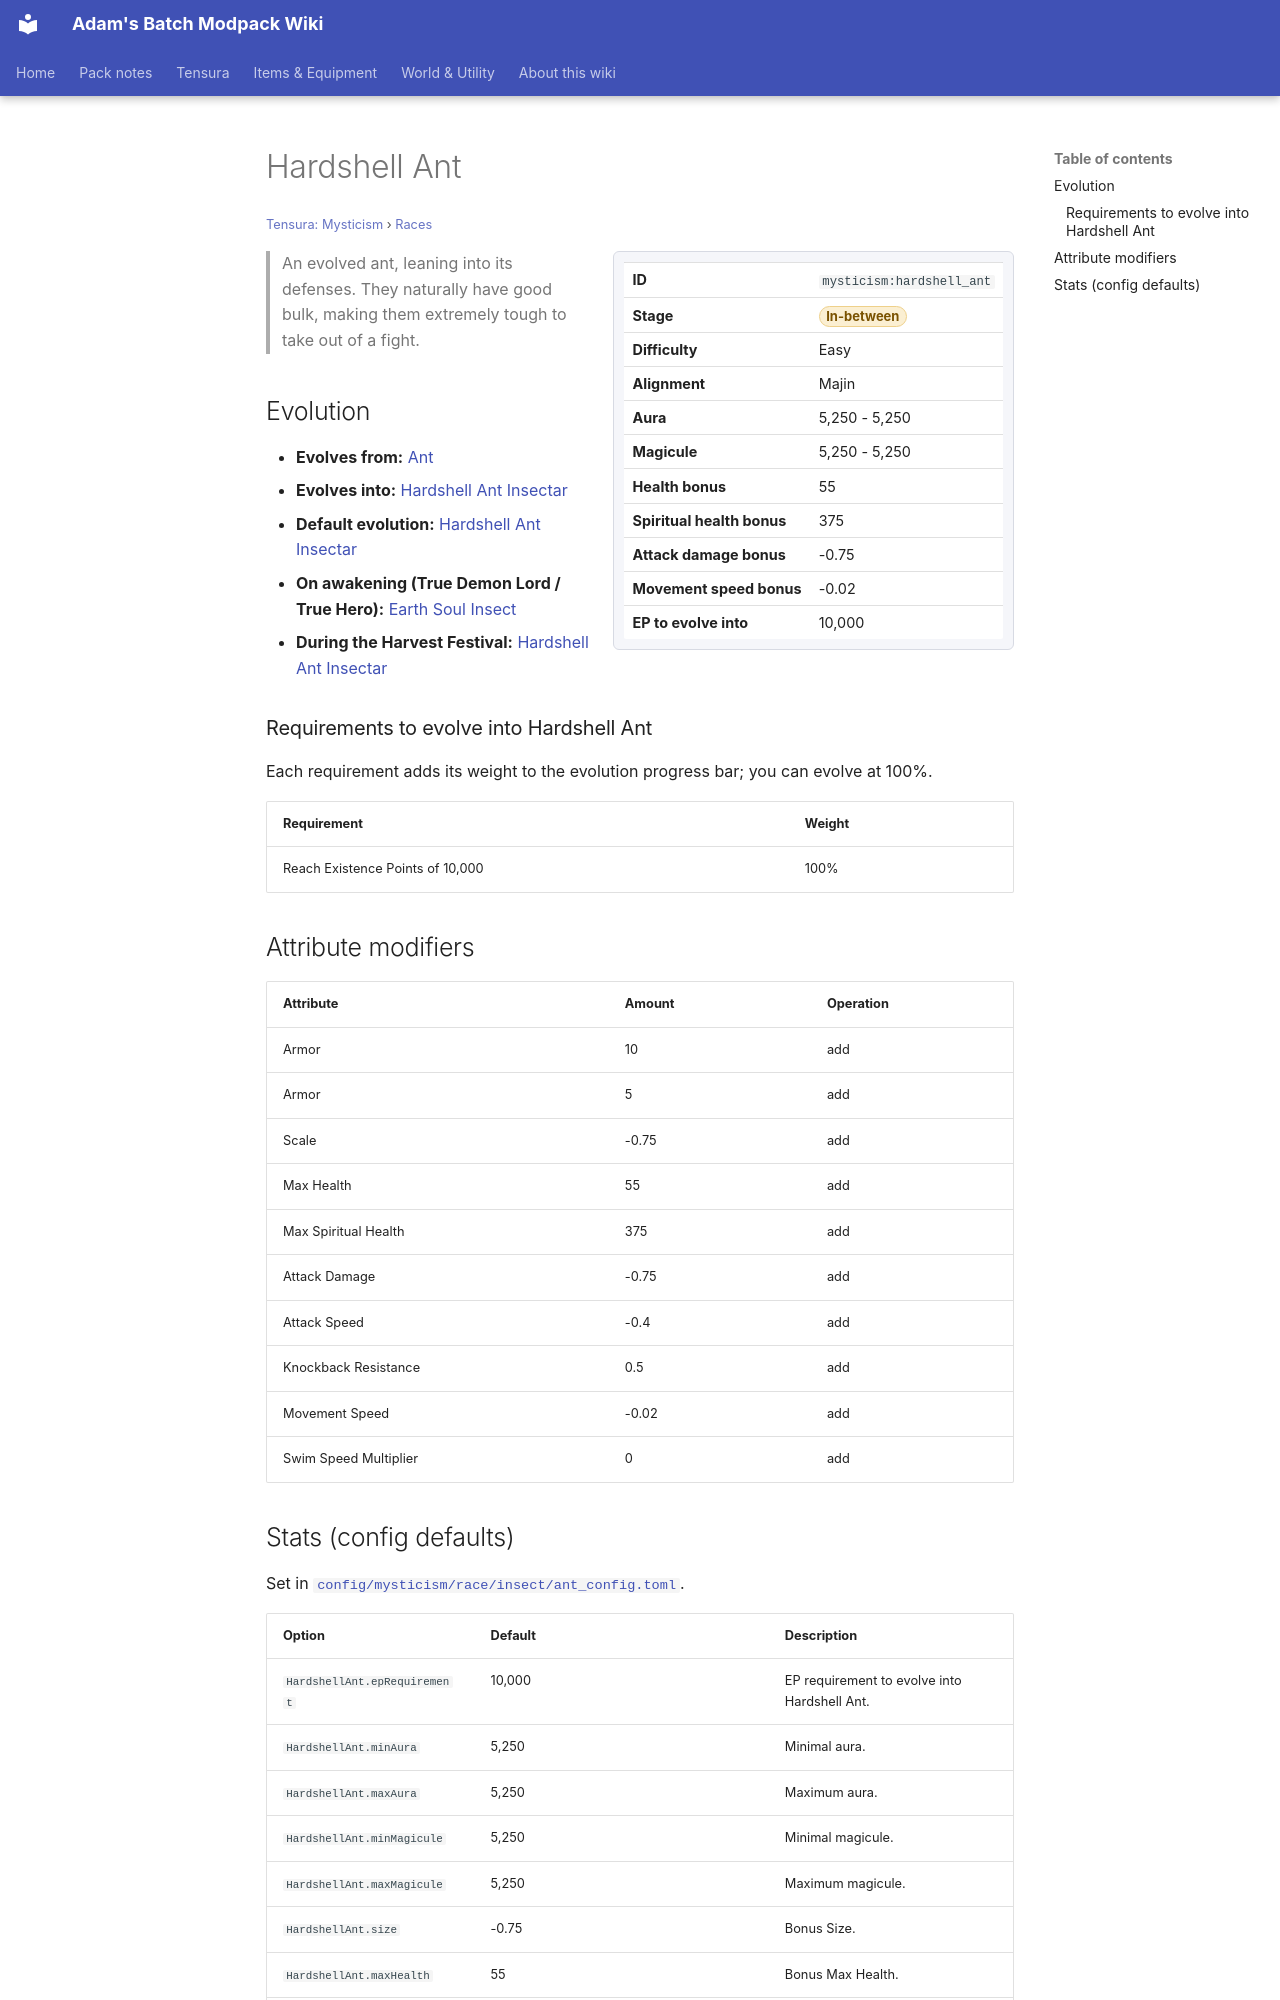

repository: Proteus-Nell/Adams-Batch-MC-Modpack-Wiki · page: tensura-mysticism/races/hardshell-ant/index.html · generator: mkdocs

# Hardshell Ant

<small>[Tensura: Mysticism](../index.md) &rsaquo; [Races](index.md)</small>

<div class="infobox" markdown>

| | |
|---|---|
| **ID** | `mysticism:hardshell_ant` |
| **Stage** | <span class="stage stage-in-between">In-between</span> |
| **Difficulty** | Easy |
| **Alignment** | Majin |
| **Aura** | 5,250 - 5,250 |
| **Magicule** | 5,250 - 5,250 |
| **Health bonus** | 55 |
| **Spiritual health bonus** | 375 |
| **Attack damage bonus** | -0.75 |
| **Movement speed bonus** | -0.02 |
| **EP to evolve into** | 10,000 |

</div>

> An evolved ant, leaning into its defenses. They naturally have good bulk, making them extremely tough to take out of a fight.

## Evolution

- **Evolves from:** [Ant](ant.md)
- **Evolves into:** [Hardshell Ant Insectar](hardshell-ant-insectar.md)
- **Default evolution:** [Hardshell Ant Insectar](hardshell-ant-insectar.md)
- **On awakening (True Demon Lord / True Hero):** [Earth Soul Insect](earth-soul-insect.md)
- **During the Harvest Festival:** [Hardshell Ant Insectar](hardshell-ant-insectar.md)

### Requirements to evolve into Hardshell Ant

Each requirement adds its weight to the evolution progress bar; you can evolve at 100%.

| Requirement | Weight |
|---|---|
| Reach Existence Points of 10,000 | 100% |

## Attribute modifiers

| Attribute | Amount | Operation |
|---|---|---|
| Armor | 10 | add |
| Armor | 5 | add |
| Scale | -0.75 | add |
| Max Health | 55 | add |
| Max Spiritual Health | 375 | add |
| Attack Damage | -0.75 | add |
| Attack Speed | -0.4 | add |
| Knockback Resistance | 0.5 | add |
| Movement Speed | -0.02 | add |
| Swim Speed Multiplier | 0 | add |
